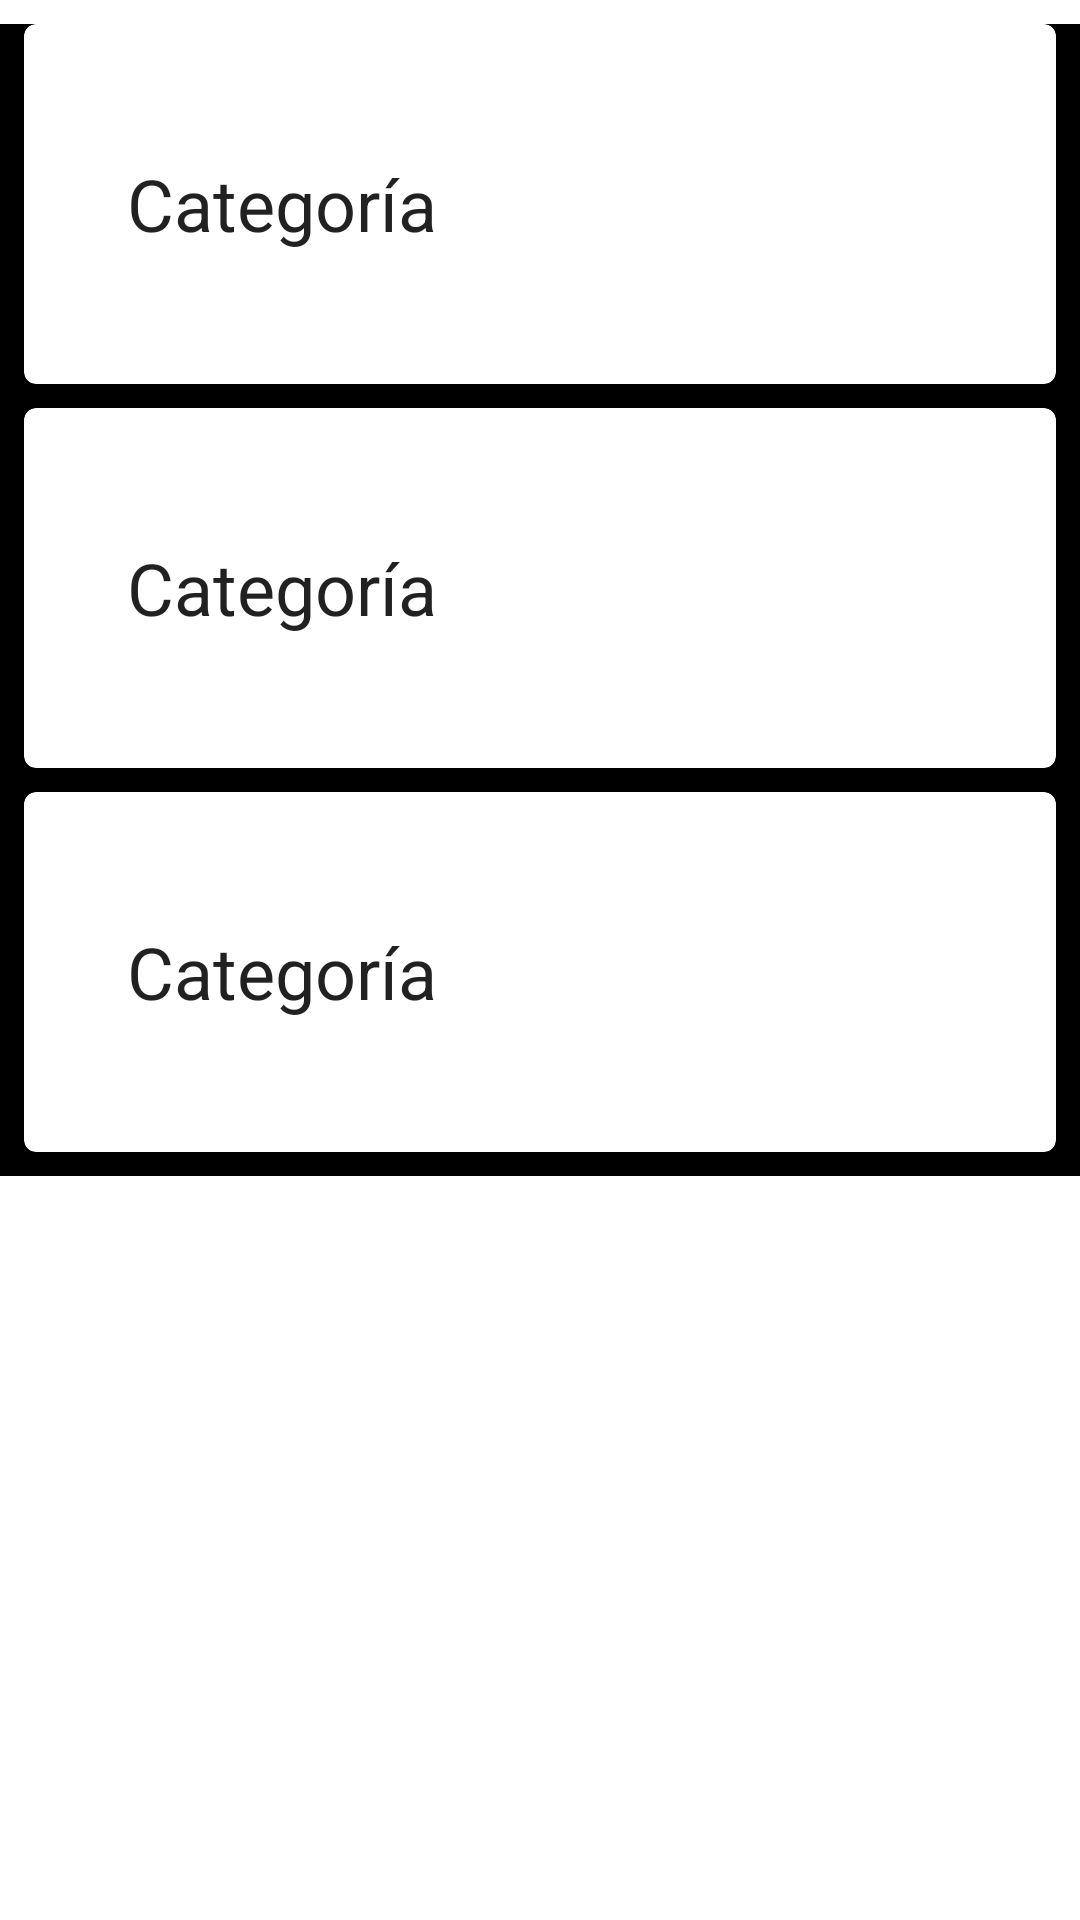

Write the Android layout XML for this screen, with the resource values it uses.
<!-- AndroidManifest.xml: application theme Theme.DSM_AppCliente -->
<!-- res/layout/fragment_categories.xml -->
<?xml version="1.0" encoding="utf-8"?>
<LinearLayout xmlns:android="http://schemas.android.com/apk/res/android"
    xmlns:app="http://schemas.android.com/apk/res-auto"
    xmlns:tools="http://schemas.android.com/tools"
    android:layout_width="match_parent"
    android:layout_height="match_parent"
    android:orientation="vertical"
    android:paddingTop="@dimen/common_padding_min"
    tools:context=".searchModule.search.CategoriesFragment">

    <FrameLayout
        android:layout_width="match_parent"
        android:layout_height="wrap_content">
        <include
            android:id="@+id/category_1"
            layout="@layout/item_categority" />
    </FrameLayout>

    <FrameLayout
        android:layout_width="match_parent"
        android:layout_height="wrap_content">
        <include
            android:id="@+id/category_2"
            layout="@layout/item_categority" />
    </FrameLayout>

    <FrameLayout
        android:layout_width="match_parent"
        android:layout_height="wrap_content">
        <include
            android:id="@+id/category_3"
            layout="@layout/item_categority" />
    </FrameLayout>

</LinearLayout>
<!-- res/layout/item_categority.xml (included above) -->
<?xml version="1.0" encoding="utf-8"?>
<FrameLayout xmlns:android="http://schemas.android.com/apk/res/android"
    xmlns:app="http://schemas.android.com/apk/res-auto"
    xmlns:tools="http://schemas.android.com/tools"
    android:layout_width="match_parent"
    android:layout_height="wrap_content"
    tools:background="@color/black">

    <com.google.android.material.card.MaterialCardView
        android:layout_width="match_parent"
        android:layout_height="120dp"
        android:layout_marginBottom="@dimen/common_padding_min"
        android:layout_marginHorizontal="@dimen/common_padding_min">

        <LinearLayout
            android:layout_width="match_parent"
            android:layout_height="match_parent"
            android:orientation="horizontal">

            <TextView
                android:layout_width="0dp"
                android:layout_height="wrap_content"
                android:layout_gravity="center"
                android:layout_weight="1"
                android:gravity="center_horizontal"
                android:text="Categoría"
                android:textAppearance="@style/TextAppearance.MaterialComponents.Headline5" />

            <ImageView
                android:layout_width="0dp"
                android:layout_height="match_parent"
                android:layout_weight="1"
                android:scaleType="centerCrop"
                android:src="@mipmap/ic_launcher" />
        </LinearLayout>
    </com.google.android.material.card.MaterialCardView>
</FrameLayout>
<!-- resources referenced by this layout -->
<resources>
  <color name="black">#FF000000</color>
  <dimen name="common_padding_min">8dp</dimen>
  <style name="Theme.DSM_AppCliente" parent="Theme.MaterialComponents.DayNight.DarkActionBar">
          
          <item name="colorPrimary">@color/purple_500</item>
          <item name="colorPrimaryVariant">@color/purple_700</item>
          <item name="colorOnPrimary">@color/white</item>
          
          <item name="colorSecondary">@color/teal_200</item>
          <item name="colorSecondaryVariant">@color/teal_700</item>
          <item name="colorOnSecondary">@color/black</item>
          
          <item name="android:statusBarColor" tools:targetApi="l">?attr/colorPrimaryVariant</item>
          
      </style>
  <color name="purple_500">#FF6200EE</color>
  <color name="purple_700">#FF3700B3</color>
  <color name="white">#FFFFFFFF</color>
  <color name="teal_200">#FF03DAC5</color>
  <color name="teal_700">#FF018786</color>
</resources>
